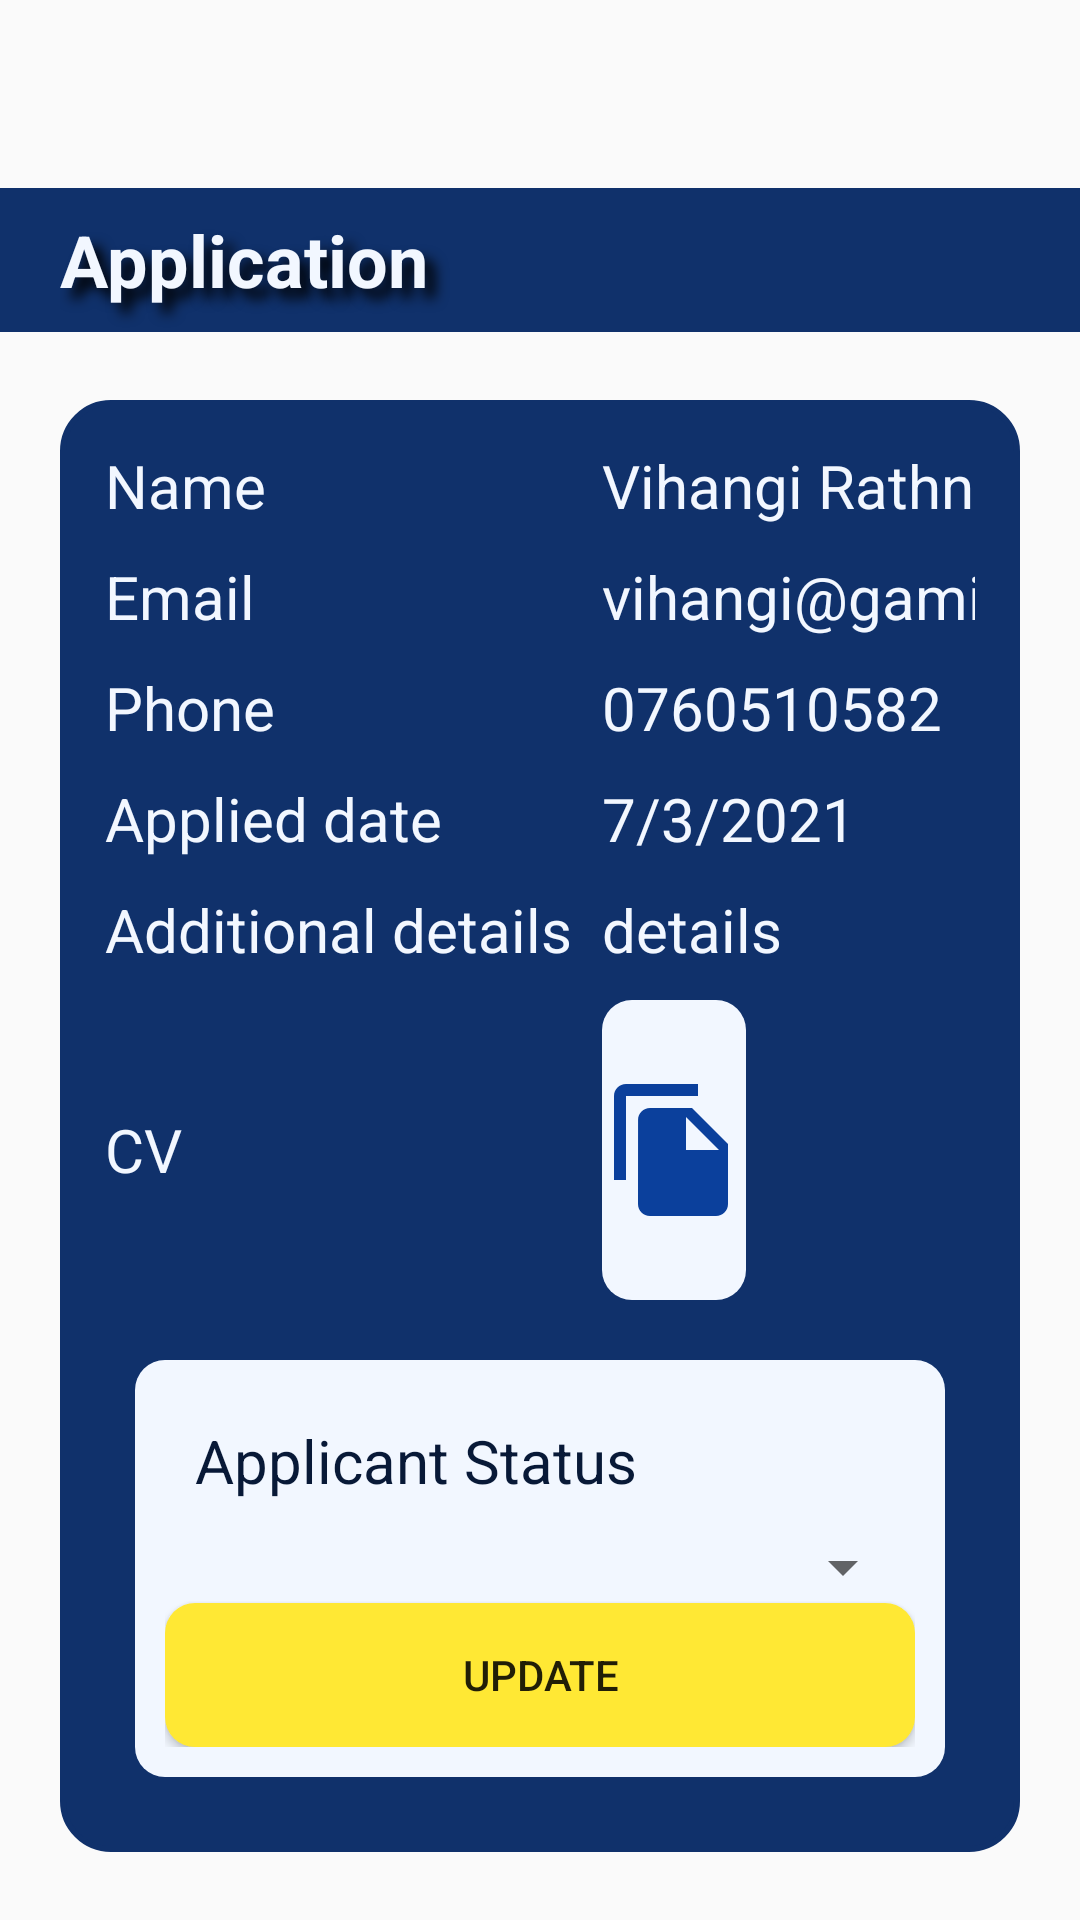

Produce the Android XML layout that renders to this screen, including the resource entries it uses.
<!-- AndroidManifest.xml: application theme Theme.JobClique -->
<!-- res/layout/fragment_employer_job_applications_detailed.xml -->
<?xml version="1.0" encoding="utf-8"?>
<androidx.constraintlayout.widget.ConstraintLayout xmlns:android="http://schemas.android.com/apk/res/android"
    xmlns:app="http://schemas.android.com/apk/res-auto"
    xmlns:tools="http://schemas.android.com/tools"
    android:layout_width="match_parent"
    android:layout_height="match_parent"
    tools:context=".EmployerJobApplicationsDetailed">

    <TextView
        android:id="@+id/tvApplicationDisHeading"
        android:layout_width="match_parent"
        android:layout_height="@dimen/search_tv_height"
        android:layout_marginTop="40dp"
        android:background="@color/darkBlue"
        android:gravity="center_vertical"
        android:paddingLeft="20dp"
        android:shadowColor="@color/black"
        android:shadowDx="10"
        android:shadowDy="10"
        android:shadowRadius="10"
        android:text="Application"
        android:textColor="@color/lightBlue"
        android:textSize="@dimen/txt_size_heading"
        android:textStyle="bold"
        app:layout_constraintBottom_toTopOf="@+id/cardView"
        app:layout_constraintEnd_toEndOf="parent"
        app:layout_constraintStart_toStartOf="parent"
        app:layout_constraintTop_toTopOf="parent" />

    <TableLayout
        android:id="@+id/cardView"
        android:layout_width="match_parent"
        android:layout_height="wrap_content"
        android:layout_marginHorizontal="20dp"
        android:layout_marginStart="20dp"
        android:layout_marginEnd="20dp"
        android:background="@drawable/searchview_background"
        android:padding="10dp"
        app:layout_constraintBottom_toBottomOf="parent"
        app:layout_constraintEnd_toEndOf="parent"
        app:layout_constraintStart_toStartOf="parent"
        app:layout_constraintTop_toBottomOf="@+id/tvApplicationDisHeading">

        <TableRow
            android:layout_width="match_parent"
            android:layout_height="wrap_content"
            android:padding="5dp">

            <TextView
                android:id="@+id/textView48"
                android:layout_width="wrap_content"
                android:layout_height="wrap_content"
                android:text="Name"
                android:textColor="@color/lightBlue"
                android:textSize="20sp"
                app:layout_constraintBaseline_toBaselineOf="@+id/textView49"
                tools:layout_editor_absoluteX="37dp" />

            <TextView
                android:id="@+id/empJobAName"
                android:layout_width="wrap_content"
                android:layout_height="wrap_content"
                android:text="Vihangi Rathnayake"
                android:textColor="@color/lightBlue"
                android:textSize="20sp"
                tools:layout_editor_absoluteX="135dp"
                tools:layout_editor_absoluteY="20dp" />

        </TableRow>

        <TableRow
            android:layout_width="match_parent"
            android:layout_height="wrap_content"
            android:padding="5dp">

            <TextView
                android:id="@+id/textView51"
                android:layout_width="wrap_content"
                android:layout_height="wrap_content"
                android:text="Email"
                android:textColor="@color/lightBlue"
                android:textSize="20sp"
                app:layout_constraintBaseline_toBaselineOf="@+id/textView50"
                tools:layout_editor_absoluteX="46dp" />

            <TextView
                android:id="@+id/empJobAEmail"
                android:layout_width="wrap_content"
                android:layout_height="wrap_content"
                android:text="vihangi@gamil.com"
                android:textColor="@color/lightBlue"
                android:textSize="20sp"
                tools:layout_editor_absoluteX="140dp"
                tools:layout_editor_absoluteY="69dp" />

        </TableRow>

        <TableRow
            android:layout_width="match_parent"
            android:layout_height="wrap_content"
            android:padding="5dp">

            <TextView
                android:id="@+id/textView54"
                android:layout_width="wrap_content"
                android:layout_height="wrap_content"
                android:text="Phone"
                android:textColor="@color/lightBlue"
                android:textSize="20sp"
                app:layout_constraintBaseline_toBaselineOf="@+id/textView52"
                tools:layout_editor_absoluteX="43dp" />

            <TextView
                android:id="@+id/empJobAPhone"
                android:layout_width="wrap_content"
                android:layout_height="wrap_content"
                android:text="0760510582"
                android:textColor="@color/lightBlue"
                android:textSize="20sp"
                tools:layout_editor_absoluteX="119dp"
                tools:layout_editor_absoluteY="116dp" />

        </TableRow>

        <TableRow
            android:layout_width="match_parent"
            android:layout_height="wrap_content"
            android:padding="5dp">

            <TextView
                android:id="@+id/textView53"
                android:layout_width="wrap_content"
                android:layout_height="wrap_content"
                android:text="Applied date"
                android:textColor="@color/lightBlue"
                android:textSize="20sp"
                app:layout_constraintBaseline_toBaselineOf="@+id/textView39"
                tools:layout_editor_absoluteX="48dp" />

            <TextView
                android:id="@+id/empJobAAppliedDate"
                android:layout_width="wrap_content"
                android:layout_height="wrap_content"
                android:text="7/3/2021"
                android:textColor="@color/lightBlue"
                android:textSize="20sp"
                tools:layout_editor_absoluteX="186dp"
                tools:layout_editor_absoluteY="157dp" />

        </TableRow>

        <TableRow
            android:layout_width="match_parent"
            android:layout_height="wrap_content"
            android:padding="5dp">

            <TextView
                android:id="@+id/textView55"
                android:layout_width="match_parent"
                android:layout_height="wrap_content"
                android:text="Additional details"
                android:textColor="@color/lightBlue"
                android:textSize="20sp"
                app:layout_constraintBaseline_toBaselineOf="@+id/textView56"
                tools:layout_editor_absoluteX="42dp" />

            <TextView
                android:id="@+id/empJobAOptional"
                android:layout_width="wrap_content"
                android:layout_height="wrap_content"
                android:text="details"
                android:textColor="@color/lightBlue"
                android:textSize="20sp"
                tools:layout_editor_absoluteX="212dp"
                tools:layout_editor_absoluteY="219dp" />

        </TableRow>

        <TableRow
            android:layout_width="wrap_content"
            android:layout_height="wrap_content"
            android:gravity="center_vertical"
            android:padding="5dp">

            <TextView
                android:id="@+id/textView58"
                android:layout_width="wrap_content"
                android:layout_height="wrap_content"
                android:layout_marginEnd="140dp"
                android:text="CV"
                android:textColor="@color/lightBlue"
                android:textSize="20sp"
                app:layout_constraintEnd_toStartOf="@+id/imageView2"
                tools:layout_editor_absoluteY="313dp" />

            <ImageView
                android:id="@+id/imageView2"
                android:layout_width="100dp"
                android:layout_height="100dp"
                android:layout_gravity="center|start"
                android:background="@drawable/form_fill_space_background"
                android:src="@drawable/file" />


        </TableRow>


        <TableLayout
            android:id="@+id/cardView4"
            android:layout_width="match_parent"
            android:layout_height="wrap_content"
            android:layout_marginHorizontal="15dp"
            android:layout_marginVertical="15dp"
            android:background="@drawable/form_fill_space_background"
            android:padding="10dp"
            tools:layout_editor_absoluteX="1dp"
            tools:layout_editor_absoluteY="413dp">

            <TextView
                android:id="@+id/textView57"
                android:layout_width="wrap_content"
                android:layout_height="wrap_content"
                android:padding="10dp"
                android:text="Applicant Status"
                android:textColor="@color/DaaaarkBlue"
                android:textSize="20sp"
                tools:layout_editor_absoluteX="10dp"
                tools:layout_editor_absoluteY="10dp" />

            <Spinner
                android:id="@+id/statusDropDown"
                android:layout_width="wrap_content"
                android:layout_height="wrap_content" />

            
            
            
            
            

            
            
            
            
            
            


            

            <Button
                android:id="@+id/BtnUpdate"
                android:layout_width="wrap_content"
                android:layout_height="wrap_content"
                android:background="@drawable/btn_background"
                android:gravity="center"
                android:text="Update"
                tools:layout_editor_absoluteX="212dp"
                tools:layout_editor_absoluteY="37dp" />
        </TableLayout>


    </TableLayout>

</androidx.constraintlayout.widget.ConstraintLayout>
<!-- resources referenced by this layout -->
<resources>
  <color name="DaaaarkBlue">#081937</color>
  <color name="black">#FF000000</color>
  <color name="darkBlue">#10316B</color>
  <color name="lightBlue">#F2F7FF</color>
  <color name="transparentDarkBlue">#E910316B</color>
  <dimen name="search_tv_height">48dp</dimen>
  <dimen name="txt_size_heading"> 24dp </dimen>
  <!-- drawable btn_background (drawable) -->
  <?xml version="1.0" encoding="utf-8"?>
  <shape xmlns:android="http://schemas.android.com/apk/res/android">
  
      <solid
          android:color="@color/purple_500"
          />
  
      <corners
          android:topLeftRadius="10dp"
          android:topRightRadius="10dp"
          android:bottomRightRadius="10dp"
          android:bottomLeftRadius="10dp"
          />
  </shape>
  <!-- drawable file (drawable) -->
  <vector android:height="48dp" android:tint="#0B409C"
      android:viewportHeight="24" android:viewportWidth="24"
      android:width="48dp" xmlns:android="http://schemas.android.com/apk/res/android">
      <path android:fillColor="@android:color/white" android:pathData="M16,1L4,1c-1.1,0 -2,0.9 -2,2v14h2L4,3h12L16,1zM15,5l6,6v10c0,1.1 -0.9,2 -2,2L7.99,23C6.89,23 6,22.1 6,21l0.01,-14c0,-1.1 0.89,-2 1.99,-2h7zM14,12h5.5L14,6.5L14,12z"/>
  </vector>
  <!-- drawable form_fill_space_background (drawable) -->
  <?xml version="1.0" encoding="utf-8"?>
  <shape xmlns:android="http://schemas.android.com/apk/res/android">
  
      <solid
          android:color="@color/lightBlue"
          />
  
      <corners
          android:topLeftRadius="10dp"
          android:topRightRadius="10dp"
          android:bottomRightRadius="10dp"
          android:bottomLeftRadius="10dp"
          />
  </shape>
  <!-- drawable searchview_background (drawable) -->
  <?xml version="1.0" encoding="utf-8"?>
  <shape xmlns:android="http://schemas.android.com/apk/res/android"
      android:shape="rectangle">
  
      <corners
          android:radius="16dp" />
      <stroke
          android:color="@color/darkBlue"
          android:width="2dp"/>
      <solid
          android:color="@color/darkBlue"/>
  
  </shape>
  <style name="Theme.JobClique" parent="Theme.AppCompat.Light.NoActionBar">
          
          <item name="colorPrimary">@color/purple_500</item>
          <item name="colorPrimaryVariant">@color/purple_700</item>
          <item name="colorOnPrimary">@color/white</item>
          
          <item name="colorSecondary">@color/Blue</item>
          <item name="colorSecondaryVariant">@color/Blue</item>
          <item name="colorOnSecondary">@color/black</item>
          
          <item name="android:statusBarColor">?attr/colorPrimaryVariant</item>
          
  
      </style>
  <color name="purple_500">#FFE834</color>
  <color name="purple_700">#FF3700B3</color>
  <color name="white">#FFFFFFFF</color>
  <color name="Blue">#0B409C</color>
</resources>
